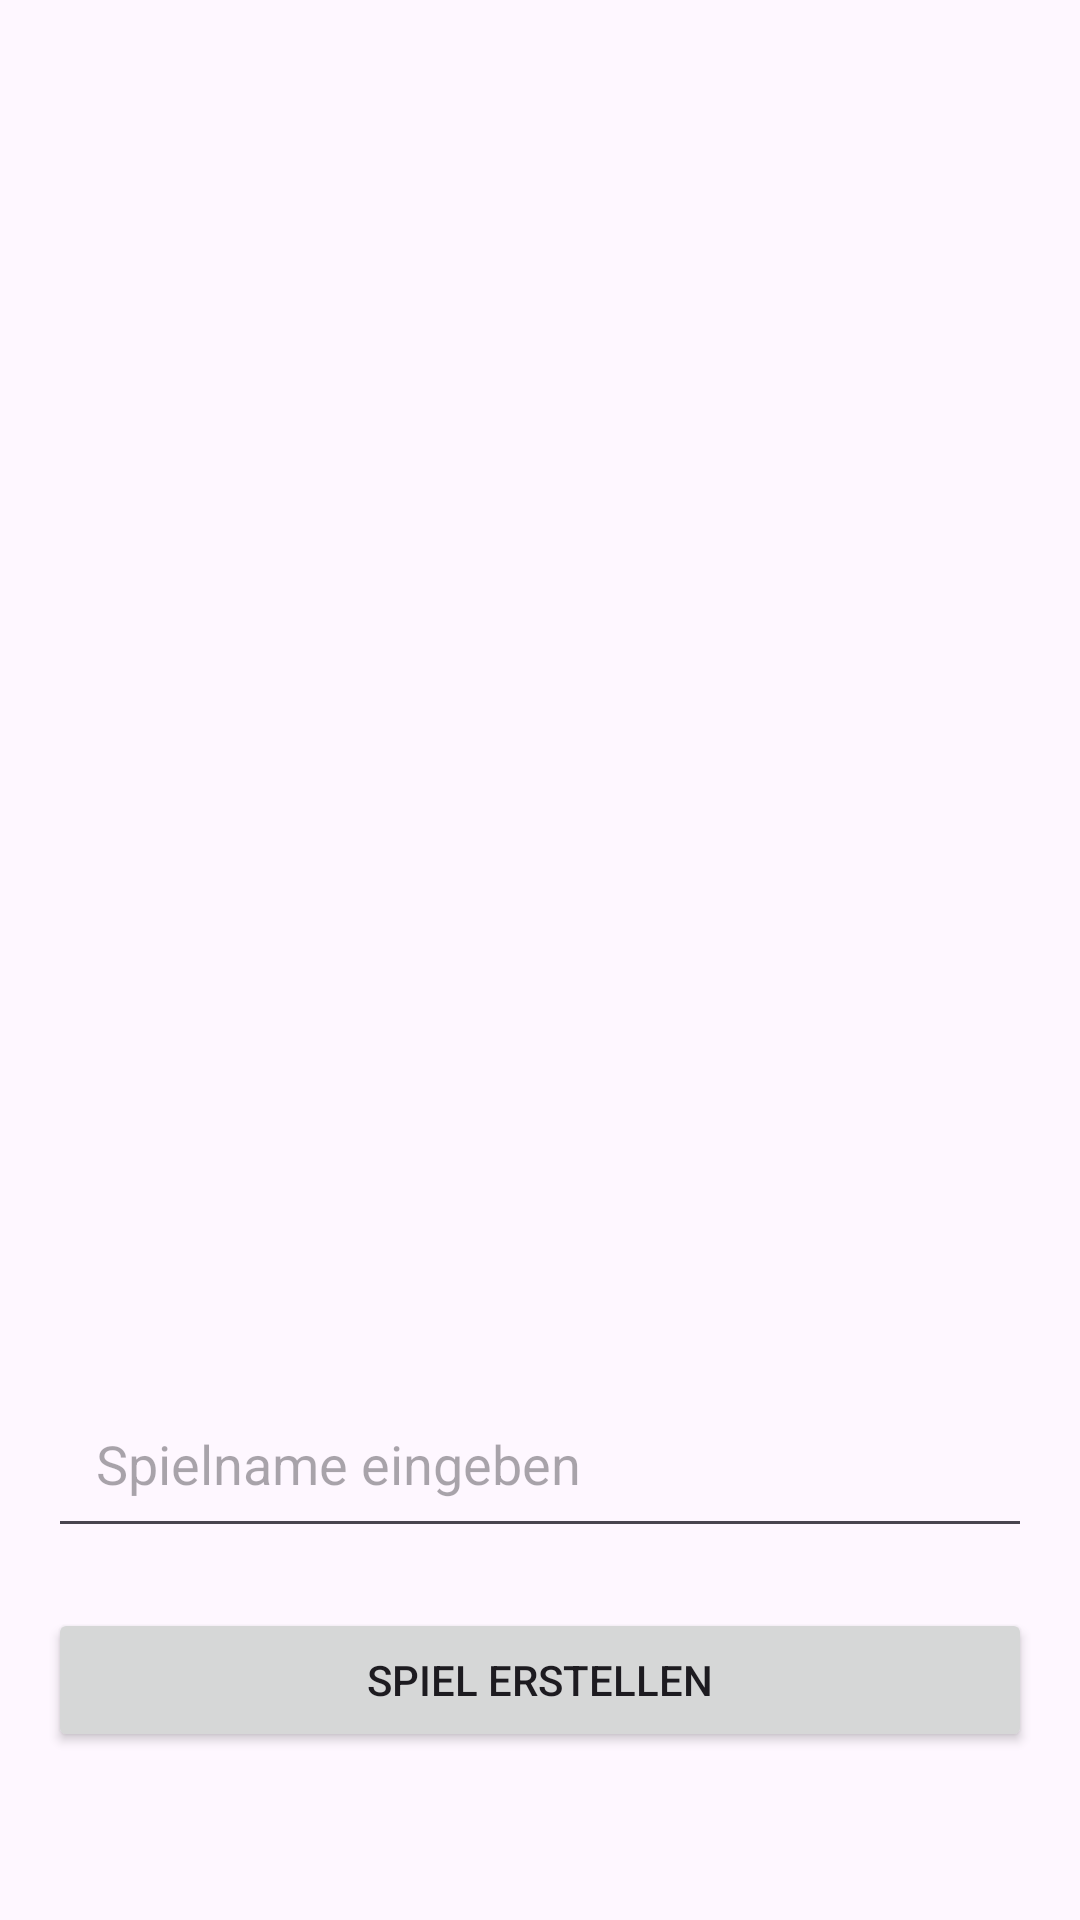

The Android layout XML behind this screen, and the referenced resources:
<!-- AndroidManifest.xml: application theme Theme.Boardgame_App -->
<!-- res/layout/activity_game.xml -->
<?xml version="1.0" encoding="utf-8"?>
<LinearLayout
    xmlns:android="http://schemas.android.com/apk/res/android"
    android:orientation="vertical"
    android:padding="16dp"
    android:layout_width="match_parent"
    android:layout_height="match_parent">

    <ListView
        android:id="@+id/listViewGames"
        android:layout_width="match_parent"
        android:layout_height="504dp"
        android:layout_weight="1" />

    
    <EditText
        android:id="@+id/editGameName"
        android:layout_width="match_parent"
        android:layout_height="wrap_content"
        android:hint="@string/spielname_eingeben"
        android:inputType="textPersonName"
        android:padding="16dp" />

    
    <Button
        android:id="@+id/btnCreateGame"
        android:layout_width="match_parent"
        android:layout_height="wrap_content"
        android:text="@string/spiel_erstellen"
        android:layout_marginTop="20dp" />
    
    <View
        android:layout_width="match_parent"
        android:layout_height="40dp" />

</LinearLayout>
<!-- resources referenced by this layout -->
<resources>
  <string name="spiel_erstellen">Spiel erstellen</string>
  
      ---Termin Activity---
  <string name="spielname_eingeben">Spielname eingeben</string>
  <style name="Theme.Boardgame_App" parent="Base.Theme.Boardgame_App" />
  <style name="Base.Theme.Boardgame_App" parent="Theme.Material3.DayNight.NoActionBar">
          
          
      </style>
</resources>
